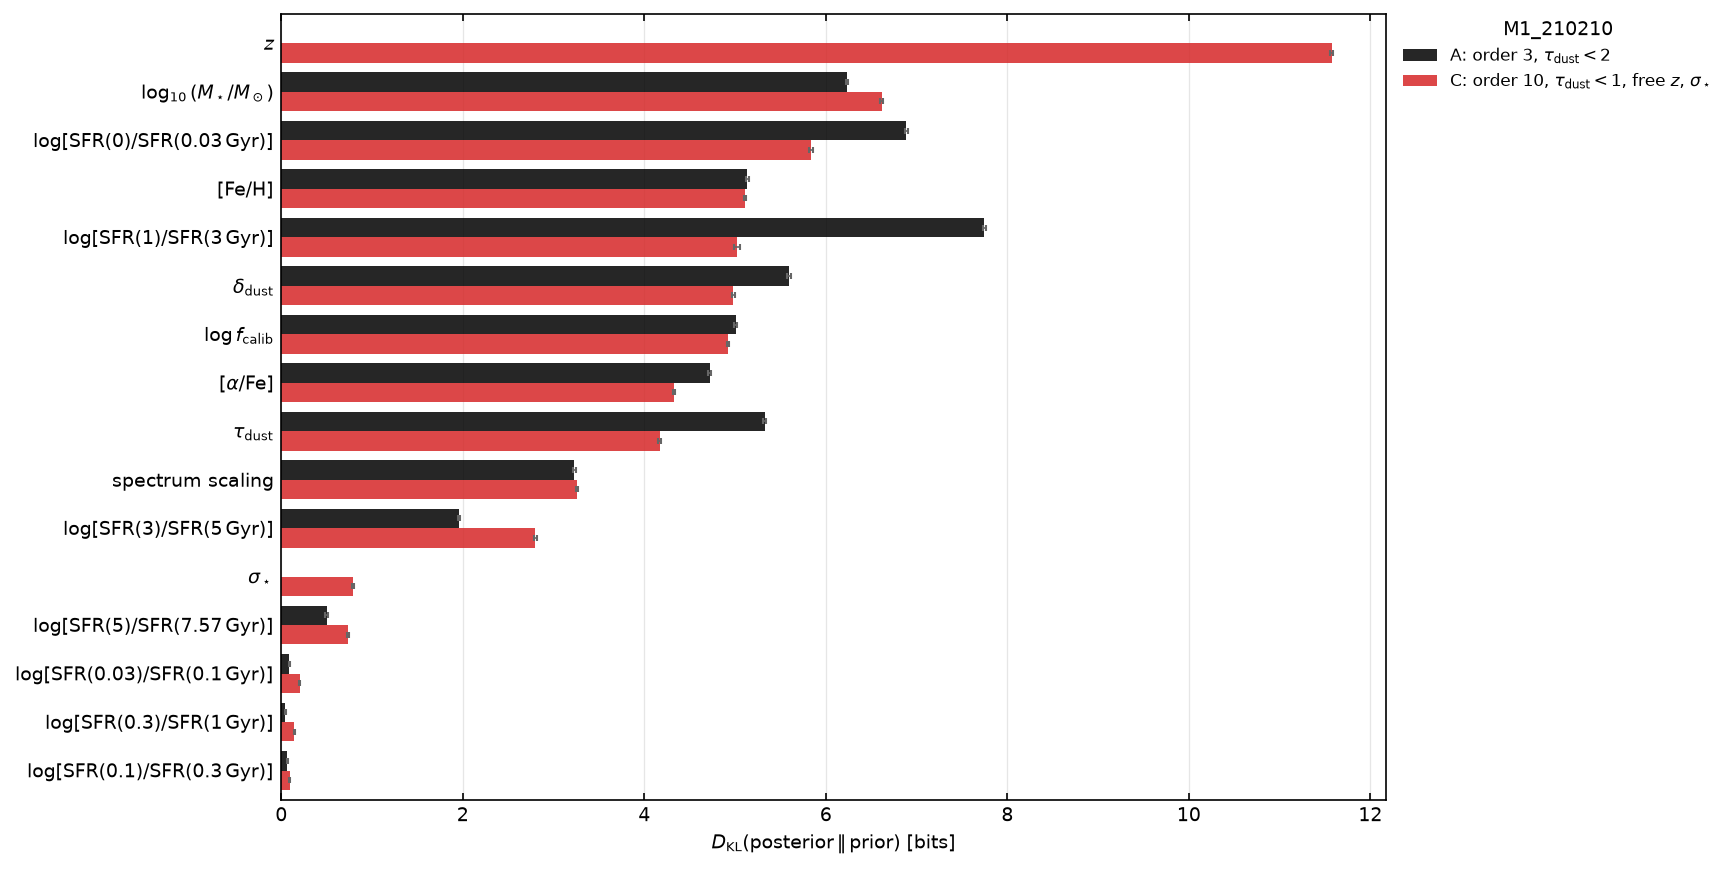

Values plotted in this chart, from the file beside it:
parameter, A_bits, A_err, C_bits, C_err
zred, , , 11.57, 0.015
logmass, 6.233, 0.013, 6.613, 0.013
logsfr_ratios[0], 6.886, 0.018, 5.839, 0.020
Z, 5.137, 0.016, 5.107, 0.011
logsfr_ratios[4], 7.747, 0.016, 5.021, 0.029
diffuse_dust_index, 5.595, 0.020, 4.981, 0.015
log_f_calib, 5.008, 0.015, 4.922, 0.014
afe, 4.719, 0.015, 4.327, 0.012
diffuse_tau_kc, 5.329, 0.016, 4.168, 0.013
spectrum_scaling, 3.227, 0.015, 3.259, 0.014
logsfr_ratios[5], 1.959, 0.015, 2.798, 0.015
sigma_smooth, , , 0.785, 0.011
logsfr_ratios[6], 0.499, 0.012, 0.735, 0.016
logsfr_ratios[1], 0.088, 0.007, 0.201, 0.008
logsfr_ratios[3], 0.043, 0.005, 0.142, 0.006
logsfr_ratios[2], 0.064, 0.006, 0.091, 0.005
sum_of_marginals, 52.53, , 60.56, 
total_joint, 66.06, , 77.11, 
